Photos from the image-classification dataset "ReadText10second" in the GitHub repository Xrwh/PDNet. Its 2 classes are: healthy control image, PD image.

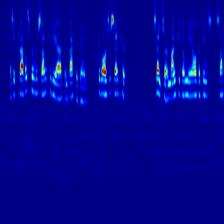
Label: healthy control image

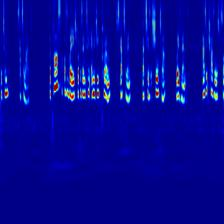
Label: healthy control image

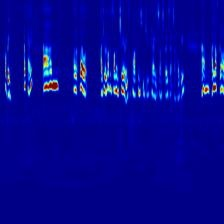
Label: PD image

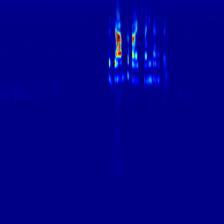
Label: PD image

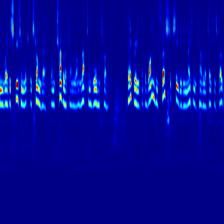
Label: healthy control image

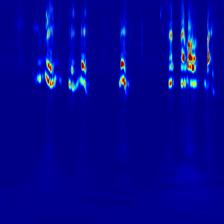
Label: PD image
